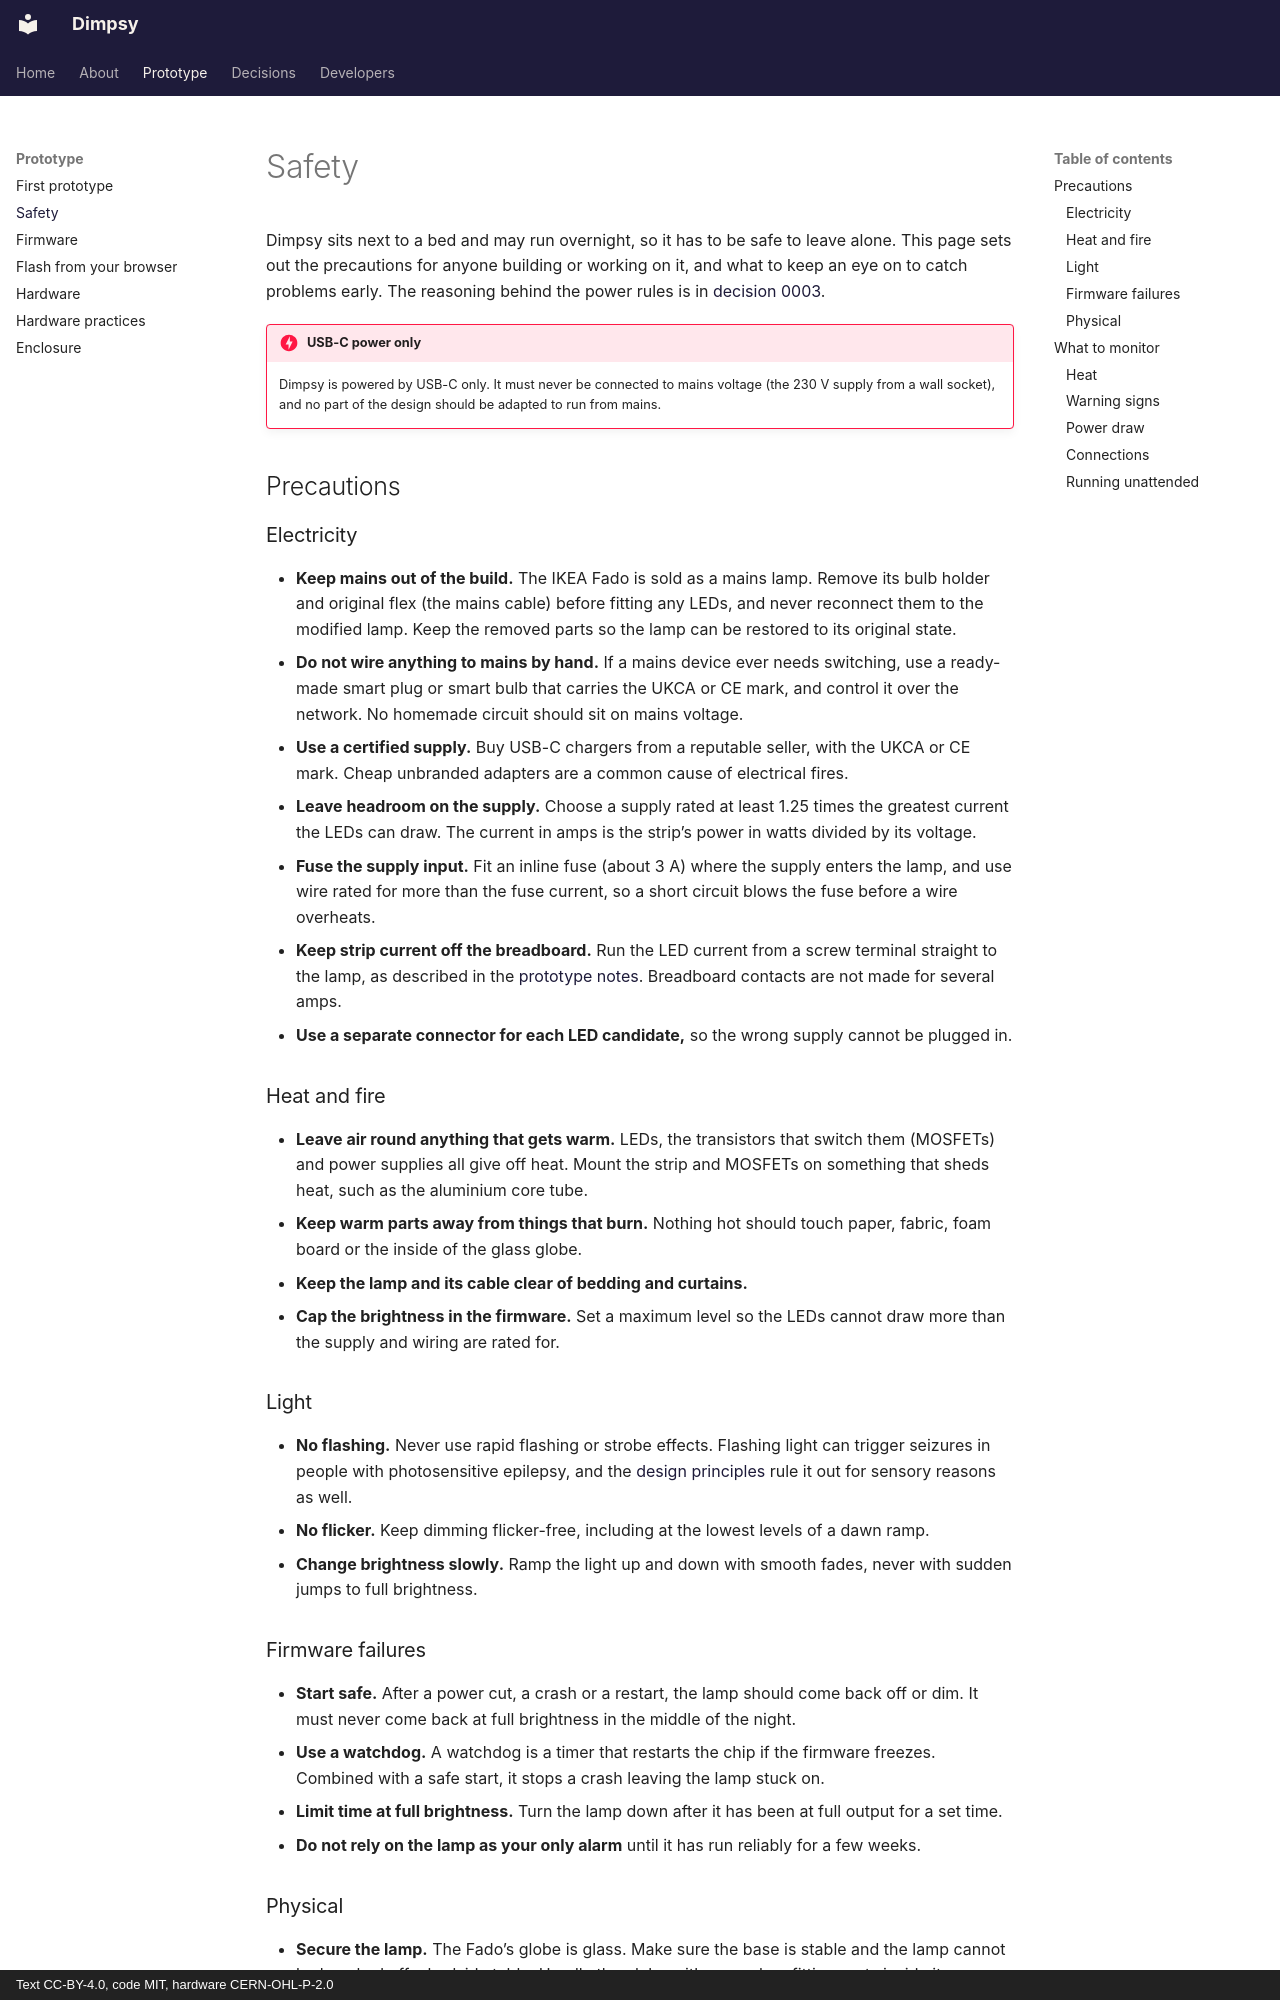

repository: Joe-Heffer/dimpsy · page: safety/index.html · generator: mkdocs · copyright: Text CC-BY-4.0, code MIT, hardware CERN-OHL-P-2.0

<!--
SPDX-FileCopyrightText: 2026 Joe Heffer

SPDX-License-Identifier: CC-BY-4.0
-->

# Safety

Dimpsy sits next to a bed and may run overnight, so it has to be safe to leave alone. This page sets out the precautions for anyone building or working on it, and what to keep an eye on to catch problems early. The reasoning behind the power rules is in [decision 0003](decisions/0003-usb-c-power-only.md).

!!! danger "USB-C power only"
    Dimpsy is powered by USB-C only. It must never be connected to mains voltage (the 230 V supply from a wall socket), and no part of the design should be adapted to run from mains.

## Precautions

### Electricity

* **Keep mains out of the build.** The IKEA Fado is sold as a mains lamp. Remove its bulb holder and original flex (the mains cable) before fitting any LEDs, and never reconnect them to the modified lamp. Keep the removed parts so the lamp can be restored to its original state.
* **Do not wire anything to mains by hand.** If a mains device ever needs switching, use a ready-made smart plug or smart bulb that carries the UKCA or CE mark, and control it over the network. No homemade circuit should sit on mains voltage.
* **Use a certified supply.** Buy USB-C chargers from a reputable seller, with the UKCA or CE mark. Cheap unbranded adapters are a common cause of electrical fires.
* **Leave headroom on the supply.** Choose a supply rated at least 1.25 times the greatest current the LEDs can draw. The current in amps is the strip’s power in watts divided by its voltage.
* **Fuse the supply input.** Fit an inline fuse (about 3 A) where the supply enters the lamp, and use wire rated for more than the fuse current, so a short circuit blows the fuse before a wire overheats.
* **Keep strip current off the breadboard.** Run the LED current from a screw terminal straight to the lamp, as described in the [prototype notes](prototype.md). Breadboard contacts are not made for several amps.
* **Use a separate connector for each LED candidate,** so the wrong supply cannot be plugged in.

### Heat and fire

* **Leave air round anything that gets warm.** LEDs, the transistors that switch them (MOSFETs) and power supplies all give off heat. Mount the strip and MOSFETs on something that sheds heat, such as the aluminium core tube.
* **Keep warm parts away from things that burn.** Nothing hot should touch paper, fabric, foam board or the inside of the glass globe.
* **Keep the lamp and its cable clear of bedding and curtains.**
* **Cap the brightness in the firmware.** Set a maximum level so the LEDs cannot draw more than the supply and wiring are rated for.

### Light

* **No flashing.** Never use rapid flashing or strobe effects. Flashing light can trigger seizures in people with photosensitive epilepsy, and the [design principles](design-principles.md) rule it out for sensory reasons as well.
* **No flicker.** Keep dimming flicker-free, including at the lowest levels of a dawn ramp.
* **Change brightness slowly.** Ramp the light up and down with smooth fades, never with sudden jumps to full brightness.
